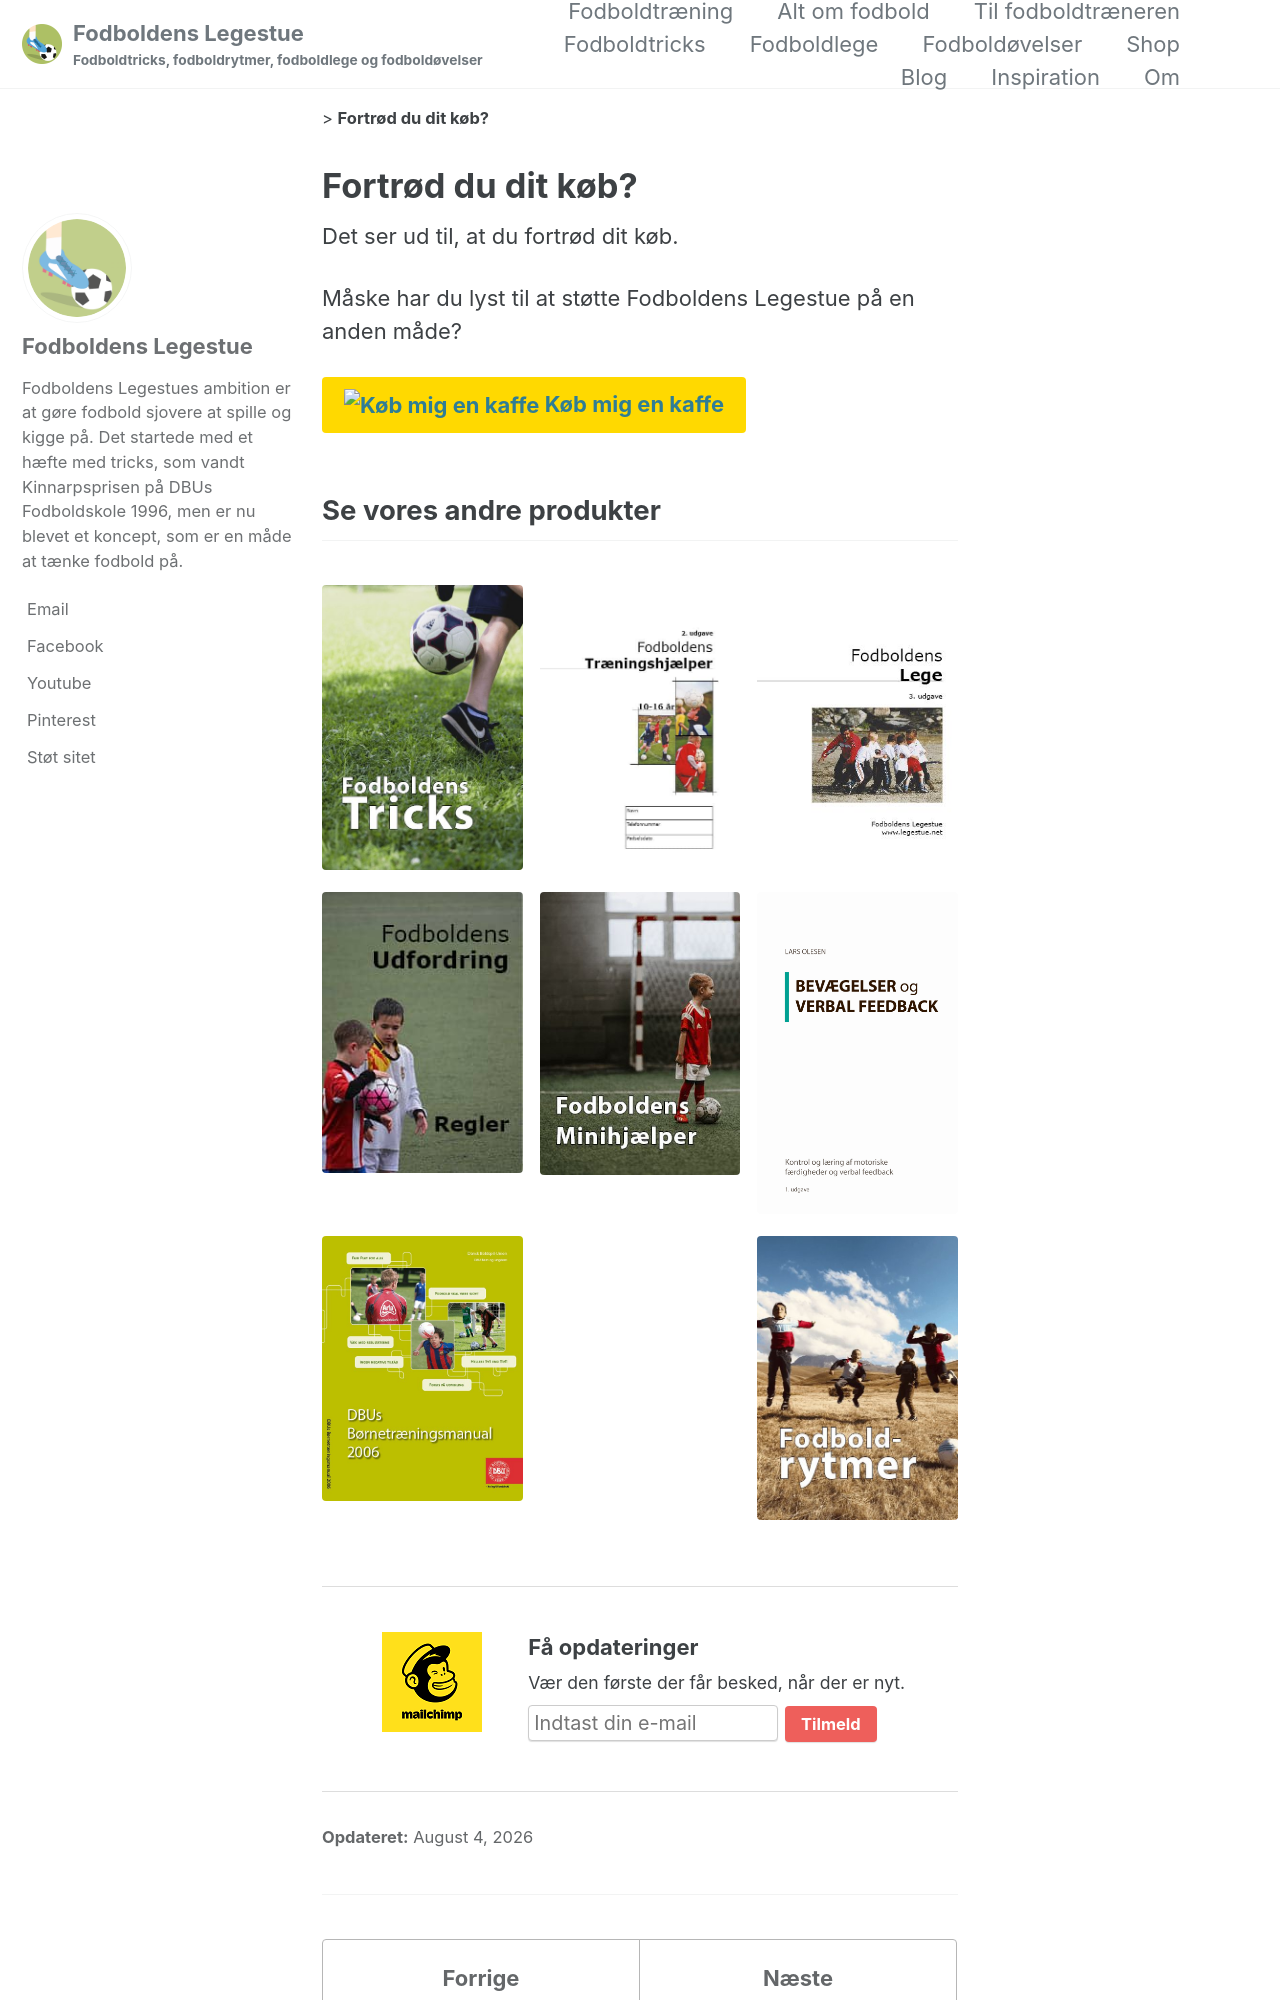

repository: lsolesen/legestue-net-jekyll · page: cancelled-payment/index.html · generator: jekyll

---
title: Fortrød du dit køb?
permalink: /cancelled-payment/
disallow: true
search: false
sitemap: false
gallery:
  - url: /fodboldtricks/
    image_path: /assets/images/books/tricks-2020.jpg
    alt: "Fodboldens Tricks"
    title: "Fodboldens Tricks"
  - url: /hjaelper/
    image_path: /assets/images/books/traeningshjaelper-2020.jpg
    alt: "Fodboldens Træningshjælper"
    title: "Fodboldens Træningshjælper"
  - url: /lege/
    image_path: /assets/images/books/lege-2020.jpg
    alt: "Fodboldens Lege"
    title: "Fodboldens Lege"
  - url: /udfordring/
    image_path: /assets/images/books/udfordring-2020.jpg
    alt: "Fodboldens Udfordring"
    title: "Fodboldens Udfordring"
  - url: /minihjaelper/
    image_path: /assets/images/books/minihjaelper-2020.jpg
    alt: "Fodboldens Minihjælper"
    title: "Fodboldens Minihjælper"
  - url: https://www.saxo.com/dk/kontrol-og-laering-af-motoriske-faerdigheder-og-verbal-feedback_lars-olesen_epub_9788743011378
    image_path: /assets/images/cover.jpg
    alt: "Bevægelser og verbal feedback"
    title: "Bevægelser og verbal feedback"
  - url: /bornetraeningsmanualen/
    image_path: /assets/images/books/bornetraeningsmanual-2006.jpg
    alt: "Børnetræningsmanual"
    title: "Børnetræningsmanual"
  - url: /fodboldrytmer/
    image_path: /assets/images/books/fodboldrytmer-2005.jpg
    alt: "Fodboldrytmer"
    title: "Fodboldrytmer"
---
